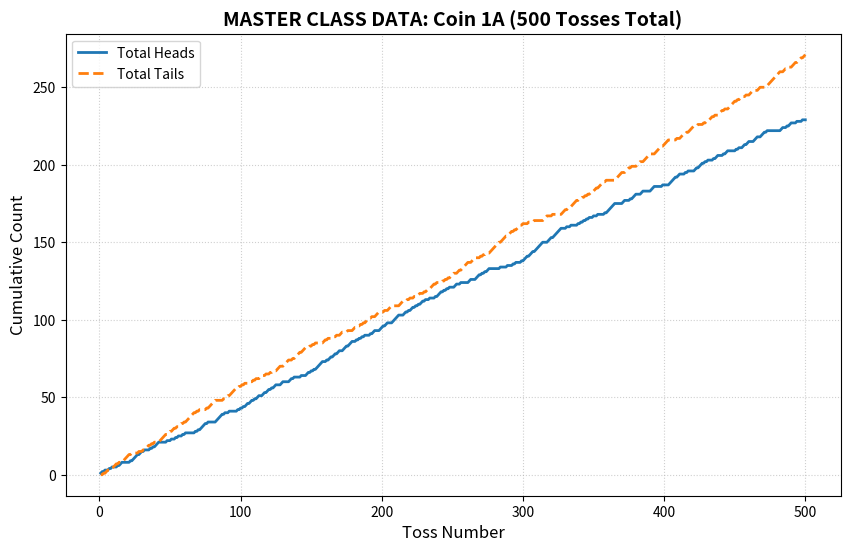
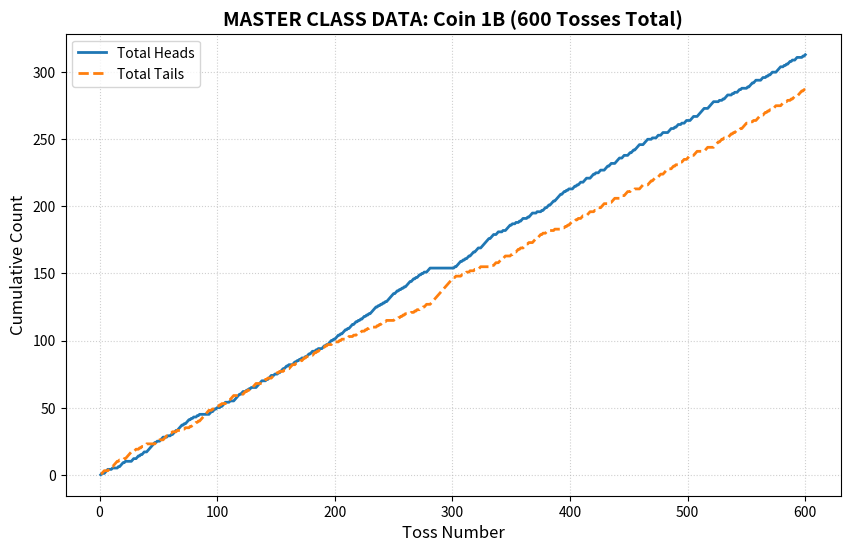
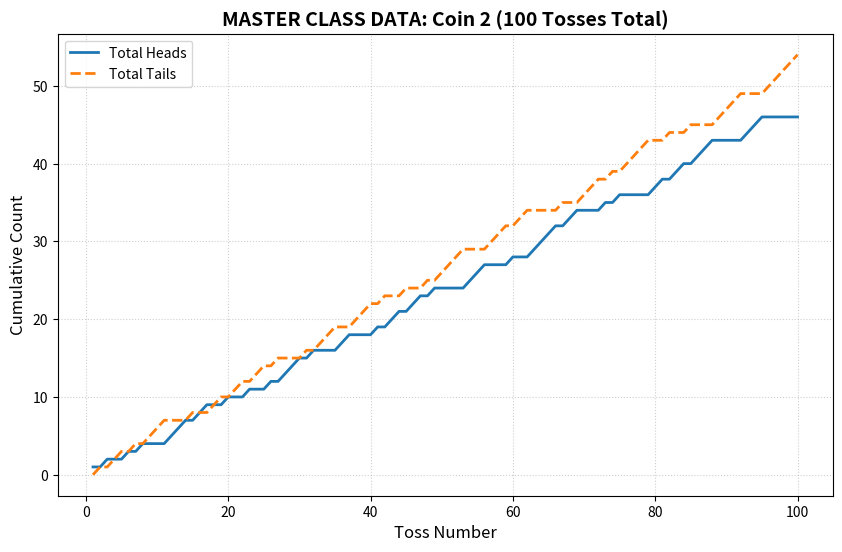
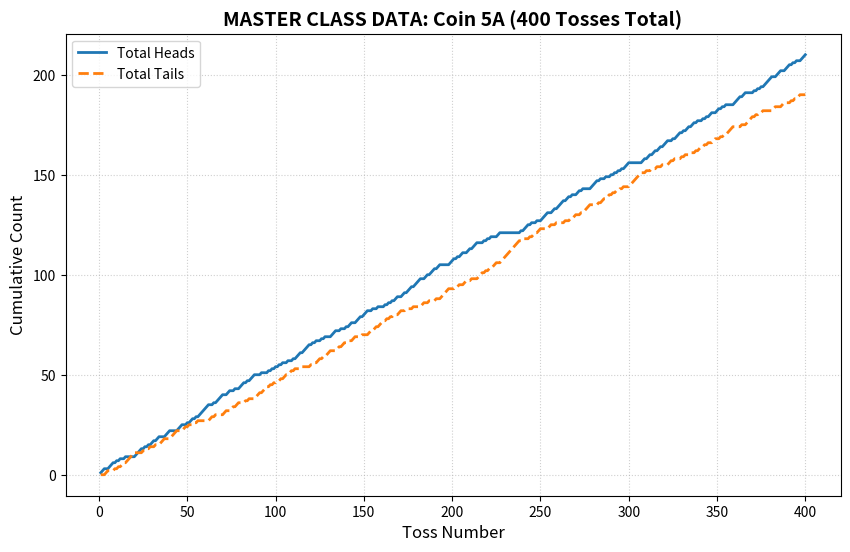
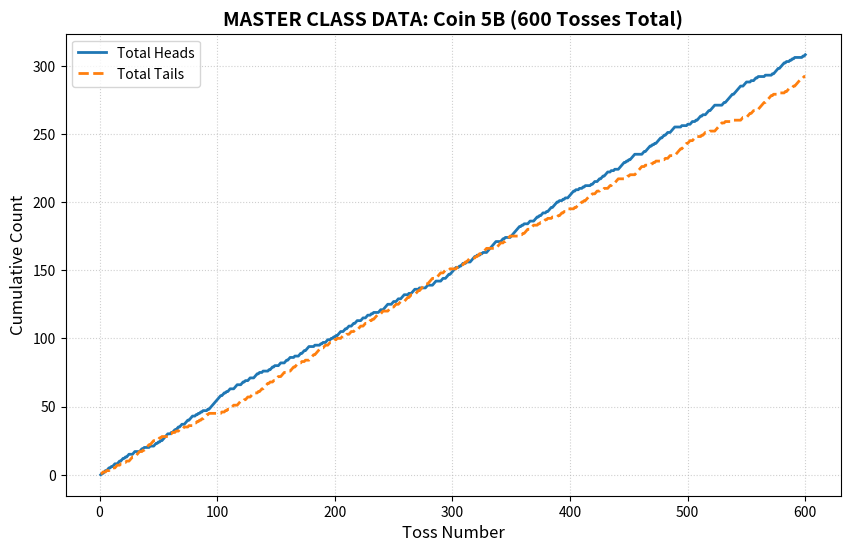
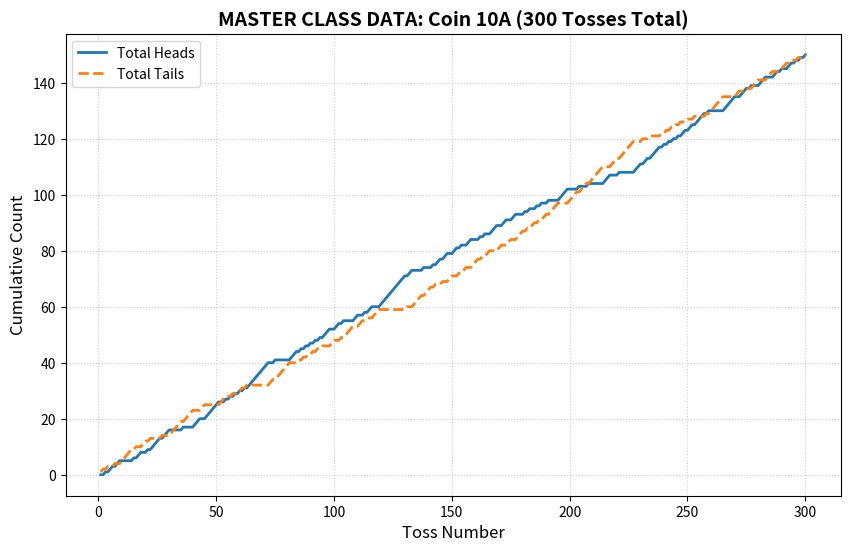
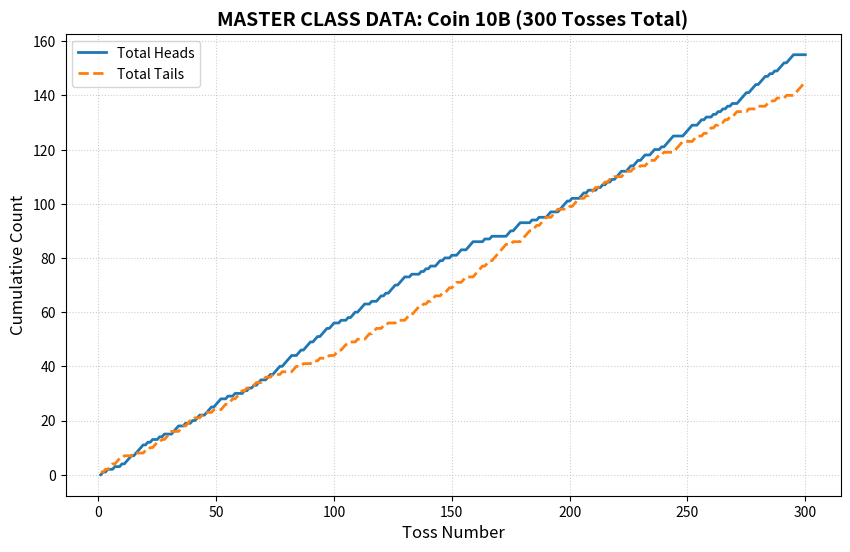
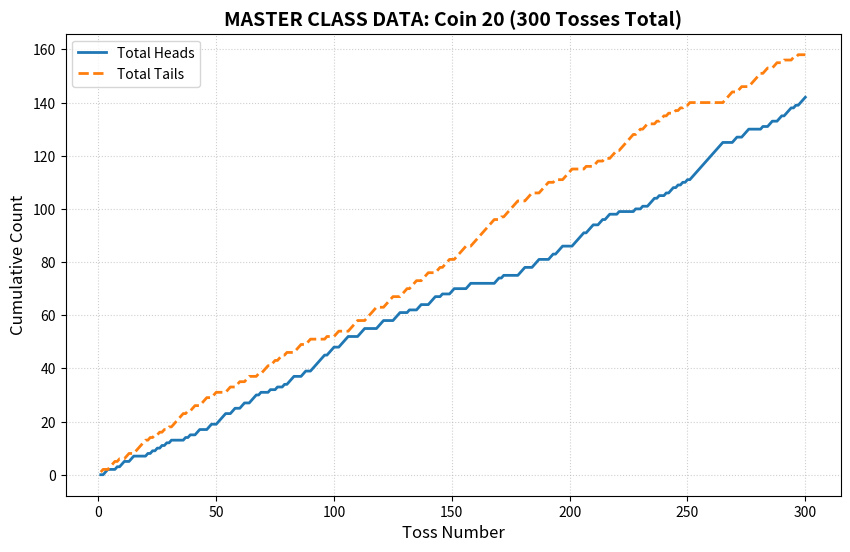

The matplotlib source for these figures, in order:
# Master compilation script updated for the 2 Peso coin
import matplotlib.pyplot as plt
import os

# Create a folder for the combined master graphs
folder_name = "Master_Coin_Graphs"
if not os.path.exists(folder_name):
    os.makedirs(folder_name)

# ================= THE UPDATED DATA =================
group_data = {
    # Group 1 now uses the 2 Peso coin class ("2")
    "Group 1": {"1B": "0100111000100001011101000001100110101100111111101001110001001011101111010111010100101000000001101101", "2": "1010010100011101100100100101110100011000101101101000011100010011110110001010000110110111000011100000"},
    "Group 2": {"1B": "0010111000100011111011001010100001111100010111001001011101101000110101010010110110010100011010111010", "5A": "1110011101010010000011110101011011000111000011100101101011111100101111001100100111010111000100010101"},
    "Group 3": {"1B": "1110101110101110110101011010101111101010101011111101101010101111011010110101001110000000000000000000", "10A": "0010110110000010110010111101110000010000111001111110010101010101111111110010000001110101010101011100"},
    "Group 4": {"5A": "0101001001011101111010100101000111001001011001110111001001000101010110011011101111001101110110000011", "5B": "0101101101011001101101011000110000110100001000110101011111001011011011001110111001010101000101111111"},
    "Group 5": {"1A": "1101001010001011000001011110110100010101110000010010010100101000000101011110100000111110100100000101", "1B": "0101111010101101110111001111111011100110001001111010010010110001011100010001011011011101111101101010"},
    "Group 6": {"5B": "1110110101100011100011010011000111010010000101101000110001101100010001101101110000100001010011001010", "20": "0011000101100110000010101010101000001010011000110011110011001100111010001001001011100011001111110111"},
    "Group 7": {"5A": "1010110011011100010101000110000000000010111010010011110011011110110100110100001111010010010101010111", "10A": "1101000011001011000111111111110110000100010110110011010011000101001110011001100010100101001000011110"},
    "Group 8": {"1A": "0101101101011001101101011000110000110100001000110101011111001011011011001110111001010101000101100011", "10B": "0101001001011101111010100101000111001001011001110111001001000101010110011011101111001101110110111011"},
    "Group 9": {
        "5B": "1011100110110011011000110011001010000110011110001100110011100010011100010000011000011100001100111011", 
        "1B": "0011010110011100011101001100011101100011110011000110110111100011110001000110011000011100101100100110",
        "20": "0011110000111000001110000111000100011000111001000110000011000000000011010000001110001110000110111000"
    },
    "Group 10": {"5B": "1110010110010001111010010100011111111000011010000111111110101000110001110101100101110111101001010011", "10B": "0010010110111001001101011101110010001010100110100100110011100001001000000110111000010010001100011110"},
    "Group 11": {"1A": "1011000111110001101011010101101001000101110101010001100100000110001110101011000000010000100010100010", "10B": "1000110100010101010111001101101100110010111100001111001101001010101010011110111011101010111011100000"},
    "Group 12": {"5B": "1110100100101000010110011011011100100100011111010101111000000110111101010111101101100111100000100001", "5A": "0000000110110110110111001011101011011010010101100110101000011110110000101010111110011100111010100111"},
    "Group 13": {"1A": "1110111011111100011101111110001001000010101010100100100001011111100000110001011100011000001110000010", "10A": "0001000100000011100010000001110110111101010101011011011110100000011111001110100011100011010011010101"},
    "Group 14": {"1A": "0001111101100010100001101110101000101100010110000010100110110001110011101000000000110010110001000100", "20": "0111110111001101100010000001001001110100101101010101111111111111100001100111000001001100110111010111"},
    "Group 15": {"1B": "0011100011111100011111000010010111000101001101000010111011000011001010110001111001010110100110000101", "5B": "0011001011101001110111100000011011111101111110011100010011010000010000010111101111010010101000000101"}
}

# ================= 1. AGGREGATE THE DATA =================
# Added "2" to the master dictionary
master_coins = {
    "1A": "", "1B": "", "2": "",
    "5A": "", "5B": "", 
    "10A": "", "10B": "", 
    "20": ""
}

for group_name, coins in group_data.items():
    for coin_name, coin_string in coins.items():
        if coin_name in master_coins:
            master_coins[coin_name] += coin_string 

# ================= 2. CALCULATE AND PLOT =================
def calculate_cumulative(flips_string):
    heads_cum = []
    tails_cum = []
    h_count, t_count = 0, 0
    for char in flips_string:
        if char == '1': h_count += 1
        elif char == '0': t_count += 1
        heads_cum.append(h_count)
        tails_cum.append(t_count)
    return list(range(1, len(flips_string) + 1)), heads_cum, tails_cum

print("--- FINAL CLASS TALLY ---")

for coin_name, combined_string in master_coins.items():
    if not combined_string: continue
    
    attempts, heads_cum, tails_cum = calculate_cumulative(combined_string)
    total_tosses = len(combined_string)
    total_heads = heads_cum[-1]
    total_tails = tails_cum[-1]
    
    print(f"Coin {coin_name}: {total_tosses} total tosses -> Heads: {total_heads} | Tails: {total_tails}")

    plt.figure(figsize=(10, 6)) 
    plt.plot(attempts, heads_cum, label='Total Heads', color='#1f77b4', linewidth=2)
    plt.plot(attempts, tails_cum, label='Total Tails', color='#ff7f0e', linestyle='--', linewidth=2)

    plt.title(f'MASTER CLASS DATA: Coin {coin_name} ({total_tosses} Tosses Total)', fontsize=14, fontweight='bold')
    plt.xlabel('Toss Number', fontsize=12)
    plt.ylabel('Cumulative Count', fontsize=12)
    plt.legend()
    plt.grid(True, linestyle=':', alpha=0.6)

    file_path = f"{folder_name}/Master_{coin_name}.png"
    plt.savefig(file_path, bbox_inches='tight', dpi=150)
    plt.close()

print(f"\nDone! Master graphs saved in the '{folder_name}' folder.")
